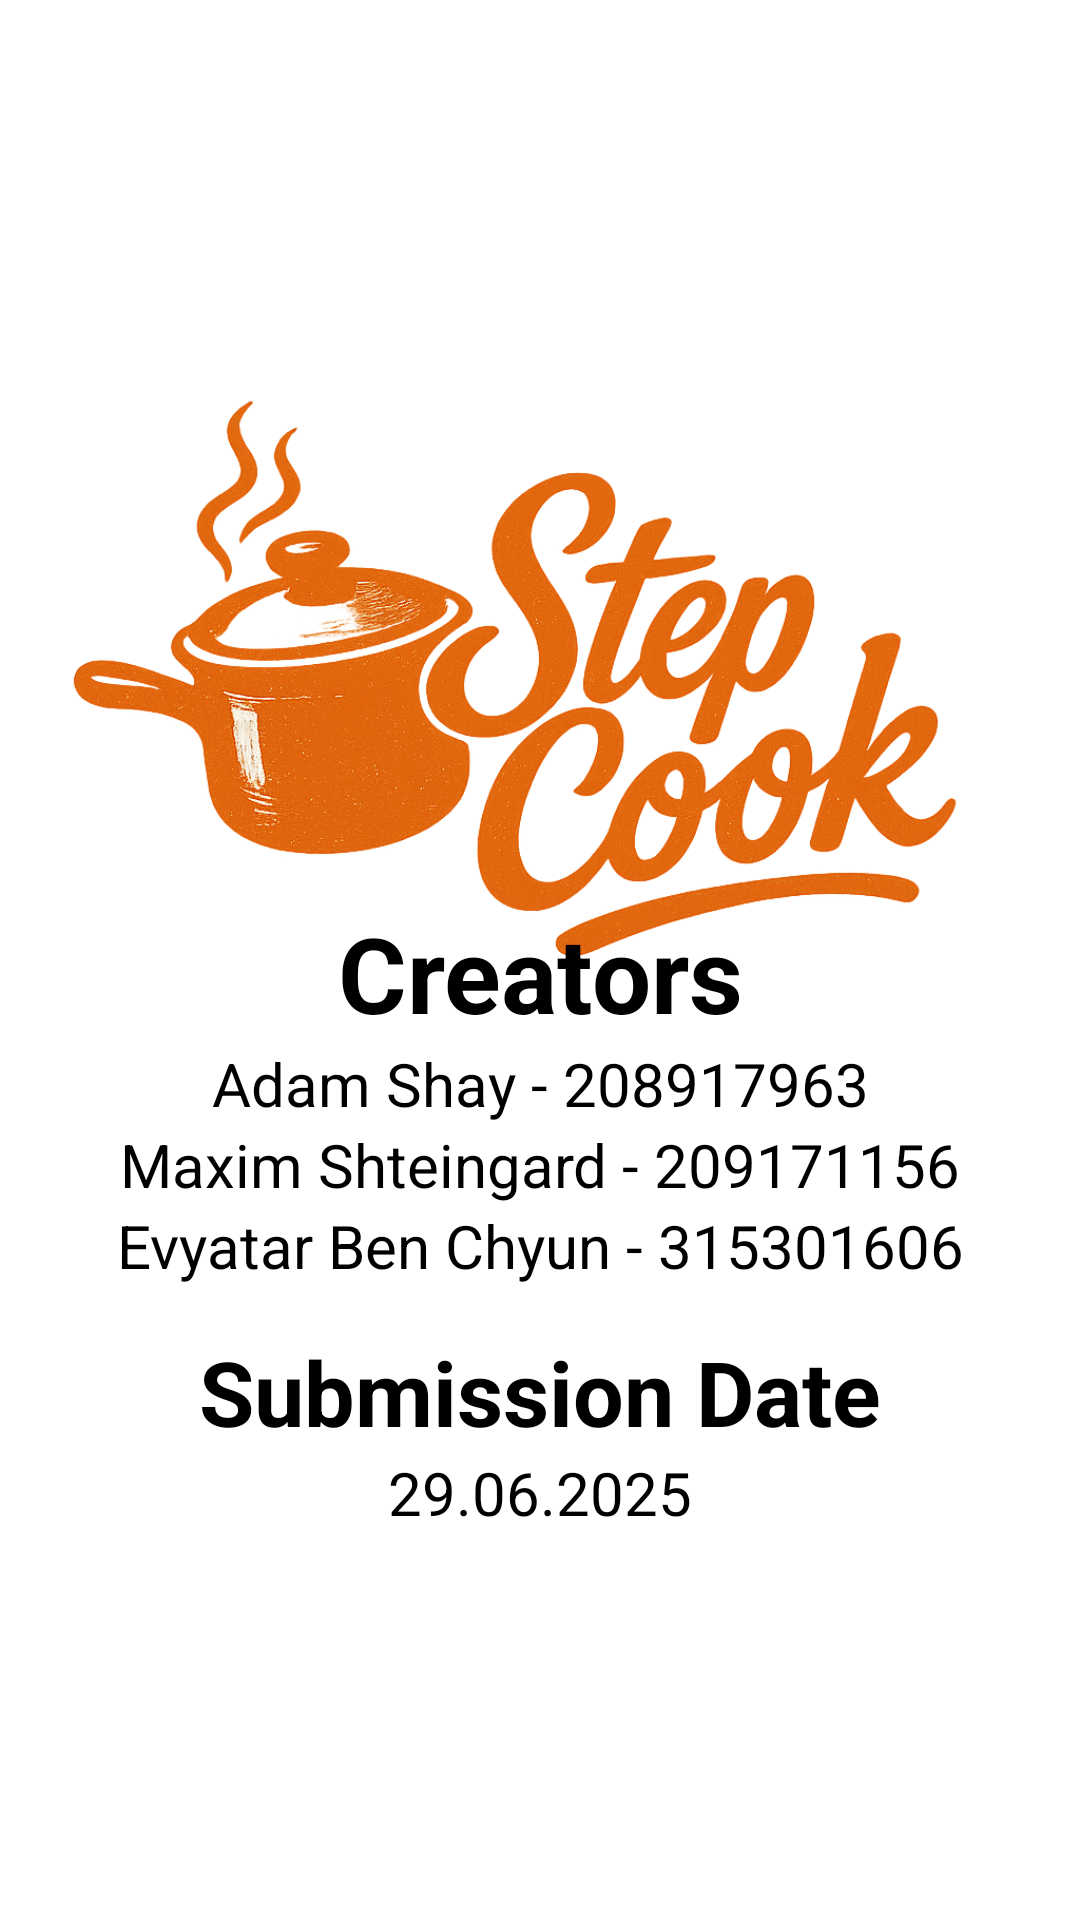

Write the Android layout XML for this screen, with the resource values it uses.
<!-- AndroidManifest.xml: application theme Theme.StepCook -->
<!-- res/layout/activity_splash.xml -->
<?xml version="1.0" encoding="utf-8"?>
<androidx.constraintlayout.widget.ConstraintLayout xmlns:android="http://schemas.android.com/apk/res/android"
    xmlns:app="http://schemas.android.com/apk/res-auto"
    xmlns:tools="http://schemas.android.com/tools"
    android:id="@+id/main"
    android:fitsSystemWindows="true"
    android:layout_width="match_parent"
    android:layout_height="match_parent"
    android:background="@drawable/splash_background"
    tools:context=".SplashActivity">


    <LinearLayout
        android:id="@+id/linearLayout"
        android:layout_width="match_parent"
        android:layout_height="wrap_content"
        android:layout_gravity="center_horizontal"
        android:orientation="vertical"
        app:layout_constraintBottom_toBottomOf="parent"
        app:layout_constraintEnd_toEndOf="parent"
        app:layout_constraintHorizontal_bias="0.0"
        app:layout_constraintStart_toStartOf="parent"
        app:layout_constraintTop_toTopOf="parent"
        app:layout_constraintVertical_bias="0.7">

        <TextView
            android:id="@+id/creators"
            android:layout_width="match_parent"
            android:layout_height="wrap_content"
            android:text="@string/creators"
            android:textAlignment="center"
            android:textColor="@color/black"
            android:textSize="35sp"
            android:textStyle="bold" />

        <TextView
            android:id="@+id/adam"
            android:layout_width="match_parent"
            android:layout_height="wrap_content"
            android:text="@string/adam"
            android:textAlignment="center"
            android:textColor="@color/black"
            android:textSize="20sp" />

        <TextView
            android:id="@+id/maxim"
            android:layout_width="match_parent"
            android:layout_height="wrap_content"
            android:text="@string/maxim"
            android:textAlignment="center"
            android:textColor="@color/black"
            android:textSize="20sp" />

        <TextView
            android:id="@+id/evyatar"
            android:layout_width="match_parent"
            android:layout_height="wrap_content"
            android:text="@string/evyatar"
            android:textAlignment="center"
            android:textColor="@color/black"
            android:textSize="20sp" />

        <TextView
            android:id="@+id/submissionDate"
            android:layout_width="match_parent"
            android:layout_height="wrap_content"
            android:layout_marginTop="15dp"
            android:text="@string/submission_date"
            android:textAlignment="center"
            android:textColor="@color/black"
            android:textSize="30sp"
            android:textStyle="bold" />

        <TextView
            android:id="@+id/date"
            android:layout_width="match_parent"
            android:layout_height="wrap_content"
            android:text="@string/date"
            android:textAlignment="center"
            android:textColor="@color/black"
            android:textSize="20sp" />

    </LinearLayout>

    <TextView
        android:id="@+id/appStartText"
        android:layout_width="wrap_content"
        android:layout_height="wrap_content"
        android:textSize="30sp"
        app:layout_constraintBottom_toBottomOf="parent"
        app:layout_constraintEnd_toEndOf="parent"
        app:layout_constraintStart_toStartOf="parent"
        app:layout_constraintTop_toBottomOf="@+id/linearLayout"
        app:layout_constraintVertical_bias="0.371" />


</androidx.constraintlayout.widget.ConstraintLayout>
<!-- resources referenced by this layout -->
<resources>
  <color name="black">#FF000000</color>
  <!-- drawable splash_background: png bitmap (drawable, 376921 bytes) -->
  <string name="adam">Adam Shay - 208917963</string>
  <string name="creators">Creators</string>
  <string name="date">29.06.2025</string>
  <string name="evyatar">Evyatar Ben Chyun - 315301606</string>
  <string name="maxim">Maxim Shteingard - 209171156</string>
  <string name="submission_date">Submission Date</string>
  <style name="Theme.StepCook" parent="Base.Theme.StepCook" />
  <style name="Base.Theme.StepCook" parent="Theme.Material3.DayNight.NoActionBar">
          
          <item name="colorPrimary">@color/orange</item>
  
          
          <item name="popupMenuStyle">@style/Widget.App.PopupMenu</item>
          <item name="android:popupMenuStyle">@style/Widget.App.PopupMenu</item>
          <item name="actionOverflowMenuStyle">@style/Widget.App.PopupMenu</item>
  
          
          <item name="autoCompleteTextViewStyle">@style/DropdownStyle</item>
          <item name="android:spinnerDropDownItemStyle">@style/DropdownItemStyle</item>
          <item name="android:dropDownItemStyle">@style/DropdownItemStyle</item>
  
          
          <item name="android:textColorPrimary">@color/black</item>
          <item name="android:textColorSecondary">@color/black</item>
          <item name="android:textColor">@color/black</item>
          <item name="android:editTextColor">@color/black</item>
      </style>
  <color name="orange">#eb832b</color>
  <style name="Widget.App.PopupMenu" parent="Widget.Material3.PopupMenu">
          <item name="android:popupBackground">@color/white</item>
      </style>
  <style name="DropdownStyle" parent="Widget.Material3.AutoCompleteTextView.FilledBox.Dense">
          <item name="android:background">@color/white</item>
          <item name="android:textColor">@color/black</item>
          <item name="android:popupBackground">@color/white</item>
      </style>
  <style name="DropdownItemStyle" parent="Widget.AppCompat.TextView">
          <item name="android:textColor">@color/black</item>
          <item name="android:background">@color/white</item>
          <item name="android:padding">10dp</item>
          <item name="android:textSize">16sp</item>
      </style>
  <color name="white">#FFFFFFFF</color>
</resources>
